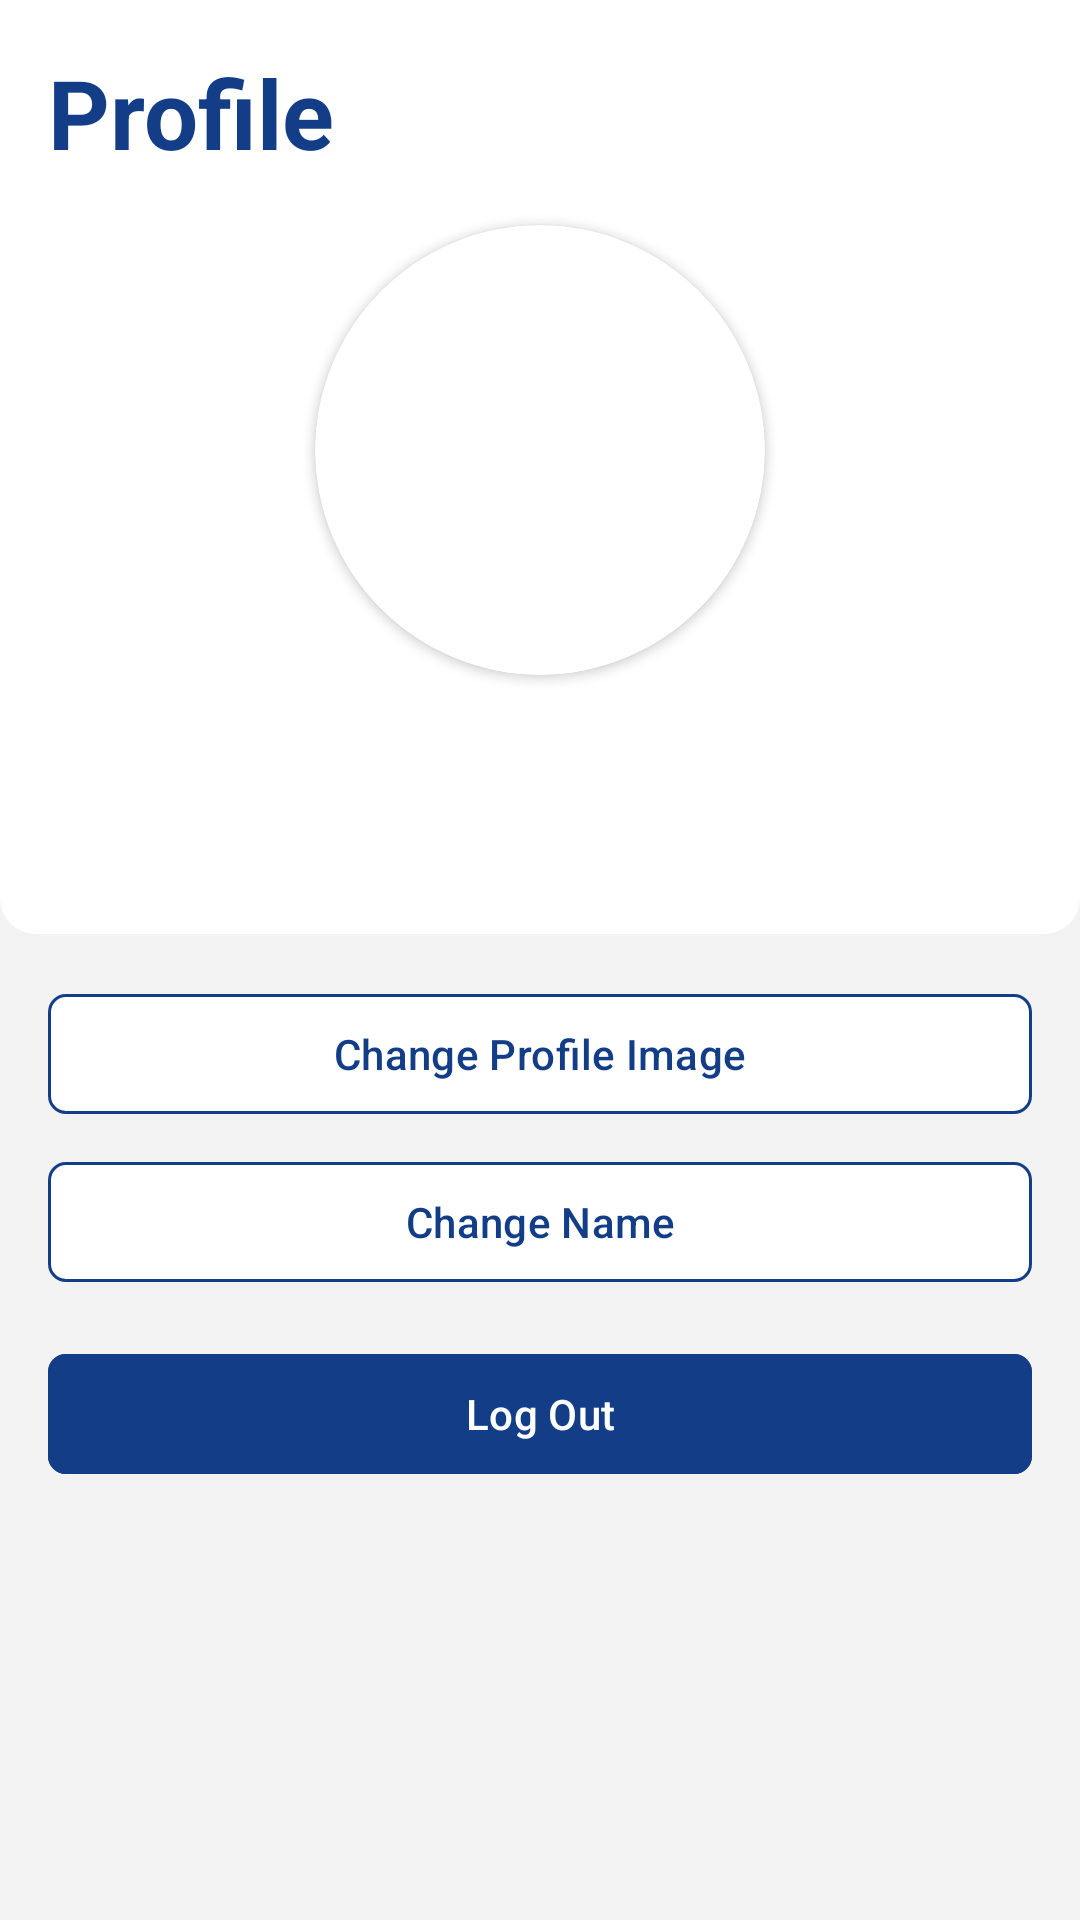

This screen was rendered from an Android layout file. Write that file and the resources it references.
<!-- AndroidManifest.xml: application theme Theme.Groovelt -->
<!-- res/layout/fragment_profile.xml -->
<?xml version="1.0" encoding="utf-8"?>
<androidx.constraintlayout.widget.ConstraintLayout xmlns:android="http://schemas.android.com/apk/res/android"
    xmlns:app="http://schemas.android.com/apk/res-auto"
    xmlns:tools="http://schemas.android.com/tools"
    android:layout_width="match_parent"
    android:layout_height="match_parent"
    android:background="@color/fillFormGray"
    tools:context=".ui.main.ui.profile.ProfileFragment">

    <LinearLayout
        android:id="@+id/layout_title"
        android:layout_width="match_parent"
        android:layout_height="wrap_content"
        android:background="@drawable/background_rounded_bottom"
        android:orientation="vertical"
        android:paddingBottom="16dp"
        app:layout_constraintTop_toTopOf="parent">

        <TextView
            android:layout_width="match_parent"
            android:layout_height="wrap_content"
            android:layout_margin="16dp"
            android:text="@string/title_profile"
            android:textColor="@color/primaryBlue"
            android:textSize="32sp"
            android:textStyle="bold"
            app:layout_constraintTop_toTopOf="parent" />

        <androidx.cardview.widget.CardView
            android:layout_width="150dp"
            android:layout_height="150dp"
            android:layout_gravity="center"
            android:layout_marginHorizontal="1dp"
            android:layout_marginBottom="1dp"
            app:cardCornerRadius="100dp">

            <ImageView
                android:id="@+id/iv_profile"
                android:layout_width="match_parent"
                android:layout_height="match_parent"
                android:contentDescription="@string/app_name"
                android:scaleType="centerCrop"
                android:src="@drawable/ic_acc" />

        </androidx.cardview.widget.CardView>

        <TextView
            android:id="@+id/tv_name"
            android:layout_width="match_parent"
            android:layout_height="wrap_content"
            android:layout_marginTop="12dp"
            android:textAlignment="center"
            android:textColor="@color/primaryBlue"
            android:textSize="24sp"
            android:textStyle="bold"
            tools:text="Name" />

        <TextView
            android:id="@+id/tv_email"
            android:layout_width="match_parent"
            android:layout_height="wrap_content"
            android:layout_marginTop="6dp"
            android:textAlignment="center"
            android:textColor="@color/primaryBlue"
            android:textStyle="italic"
            tools:text="email@gmail.com" />

    </LinearLayout>

    <LinearLayout
        android:layout_width="match_parent"
        android:layout_height="wrap_content"
        android:layout_marginTop="16dp"
        android:orientation="vertical"
        app:layout_constraintTop_toBottomOf="@id/layout_title">

        <com.google.android.material.button.MaterialButton
            android:id="@+id/btn_change_image"
            android:layout_width="match_parent"
            android:layout_height="wrap_content"
            android:layout_marginHorizontal="16dp"
            android:backgroundTint="@color/white"
            android:text="@string/change_profile_image"
            android:textColor="@color/primaryBlue"
            app:cornerRadius="6dp"
            app:strokeColor="@color/primaryBlue"
            app:strokeWidth="1dp" />

        <com.google.android.material.button.MaterialButton
            android:id="@+id/btn_change_name"
            android:layout_width="match_parent"
            android:layout_height="wrap_content"
            android:layout_marginHorizontal="16dp"
            android:layout_marginTop="8dp"
            android:backgroundTint="@color/white"
            android:text="@string/change_name"
            android:textColor="@color/primaryBlue"
            app:cornerRadius="6dp"
            app:strokeColor="@color/primaryBlue"
            app:strokeWidth="1dp" />

        <com.google.android.material.button.MaterialButton
            android:id="@+id/btn_logout"
            android:layout_width="match_parent"
            android:layout_height="wrap_content"
            android:layout_marginHorizontal="16dp"
            android:layout_marginTop="16dp"
            android:backgroundTint="@color/primaryBlue"
            android:text="@string/log_out"
            app:cornerRadius="6dp" />

    </LinearLayout>

</androidx.constraintlayout.widget.ConstraintLayout>
<!-- resources referenced by this layout -->
<resources>
  <color name="fillFormGray">#F3F3F3</color>
  <color name="primaryBlue">#133E87</color>
  <color name="white">#FFFFFFFF</color>
  <!-- drawable background_rounded_bottom (drawable) -->
  <?xml version="1.0" encoding="utf-8"?>
  <shape xmlns:android="http://schemas.android.com/apk/res/android"
      android:shape="rectangle">
      <solid android:color="@color/white" />
      <corners android:bottomLeftRadius="12dp"
          android:bottomRightRadius="12dp"/>
  </shape>
  <string name="app_name">Groovelt</string>
  <string name="change_name">Change Name</string>
  <string name="change_profile_image">Change Profile Image</string>
  <string name="log_out">Log Out</string>
  <string name="title_profile">Profile</string>
  <style name="Theme.Groovelt" parent="Base.Theme.Groovelt" />
  <style name="Base.Theme.Groovelt" parent="Theme.Material3.DayNight.NoActionBar">
           <item name="android:statusBarColor">@color/white</item>
      </style>
</resources>
